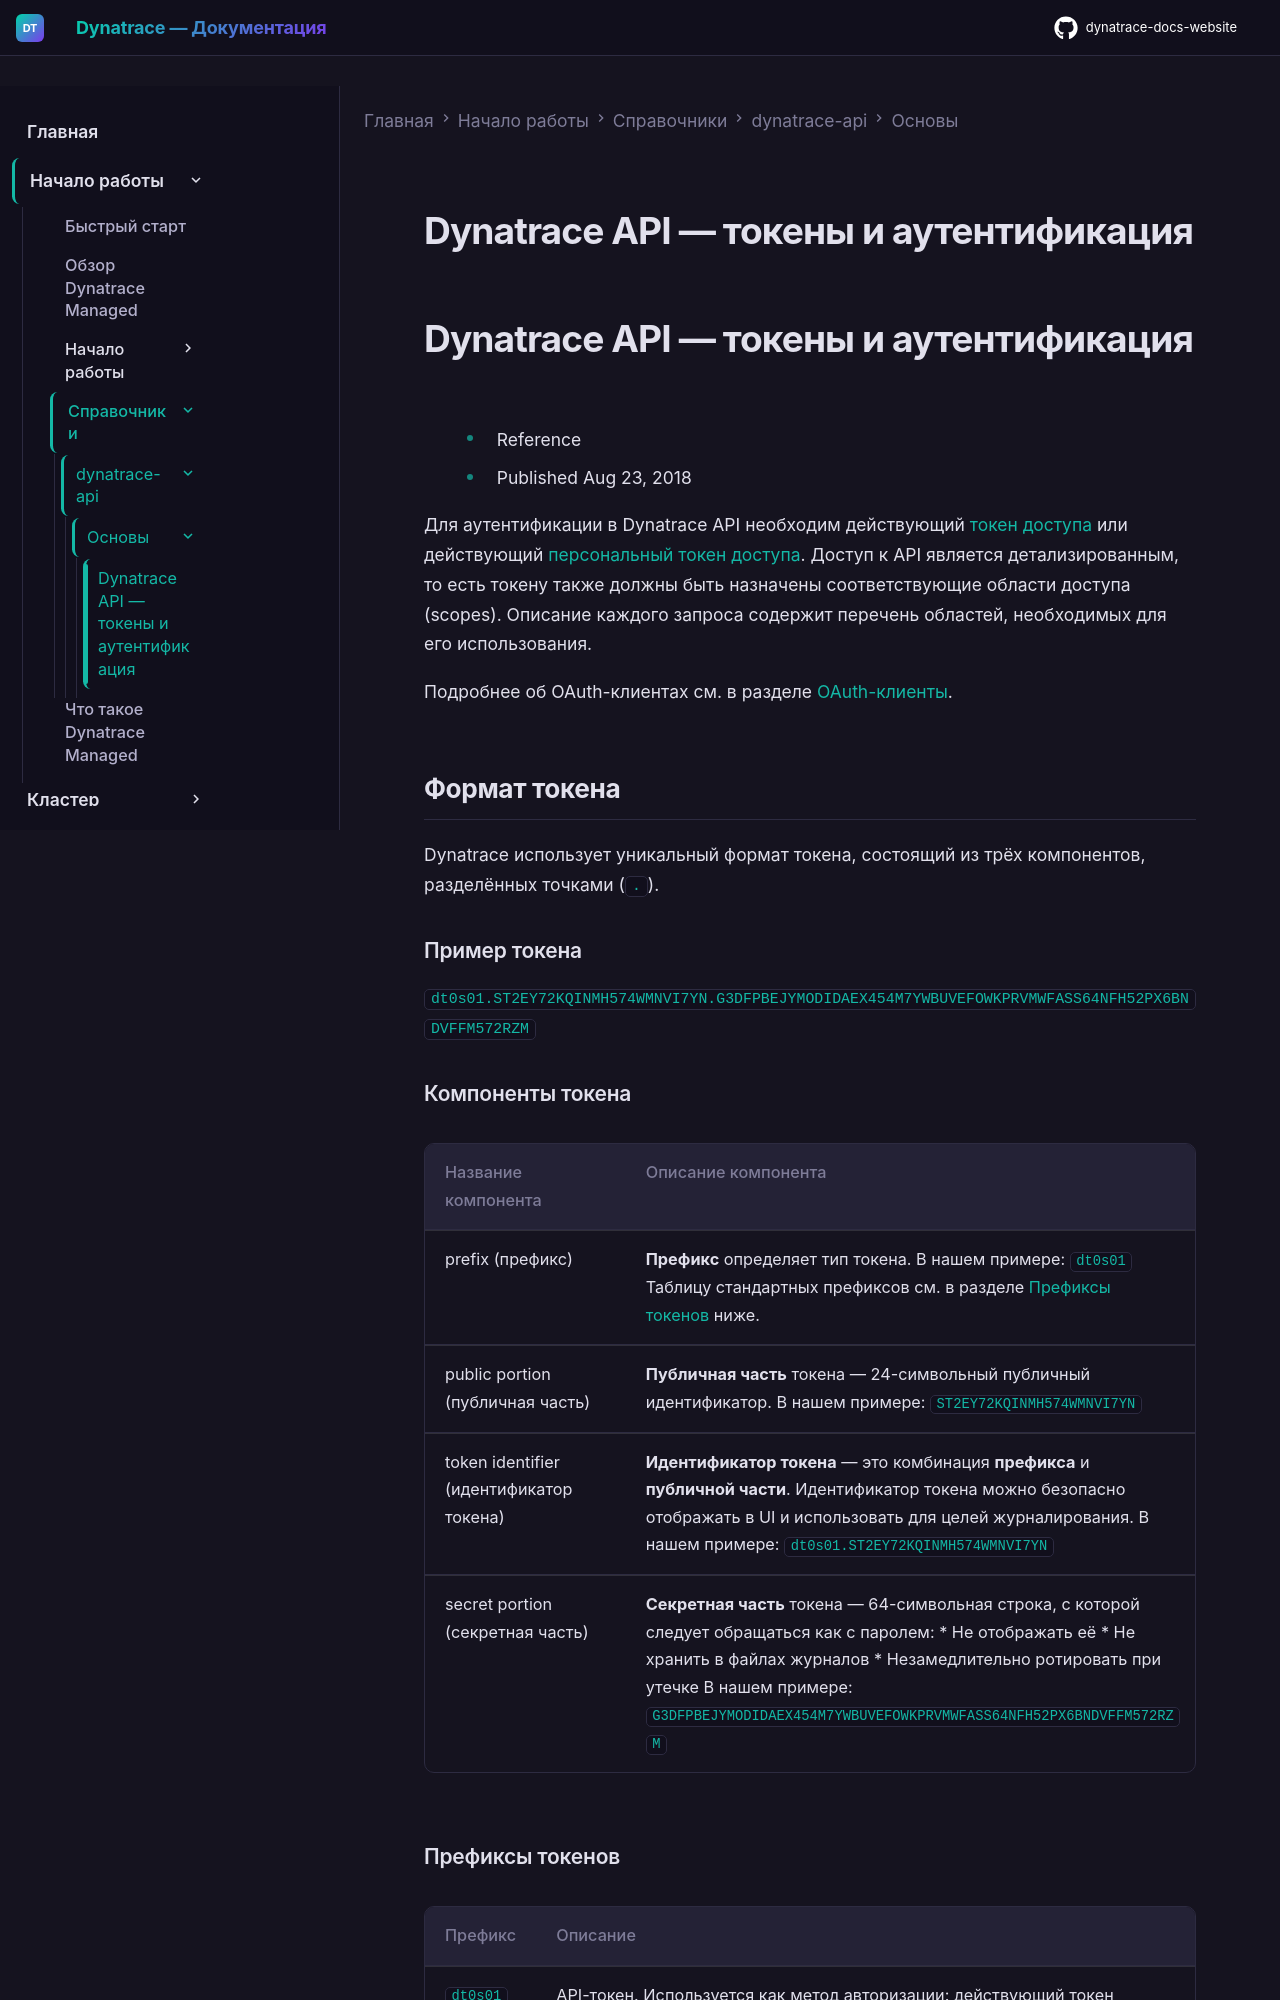

repository: Yerkebulan-Ardabayev/dynatrace-docs-website · page: managed-ru/discover-dynatrace/references/dynatrace-api/basics/dynatrace-api-authentication/index.html · generator: mkdocs

---
title: Dynatrace API — токены и аутентификация
source: https://docs.dynatrace.com/managed/discover-dynatrace/references/dynatrace-api/basics/dynatrace-api-authentication
scraped: 2026-05-12T11:19:02.313552
---

# Dynatrace API — токены и аутентификация

# Dynatrace API — токены и аутентификация

* Reference
* Published Aug 23, 2018

Для аутентификации в Dynatrace API необходим действующий [токен доступа](/managed/manage/identity-access-management/access-tokens-and-oauth-clients/access-tokens "Learn the concept of an access token and its scopes.") или действующий [персональный токен доступа](/managed/manage/identity-access-management/access-tokens-and-oauth-clients/access-tokens/personal-access-token "Learn the concept of a personal access token and its scopes."). Доступ к API является детализированным, то есть токену также должны быть назначены соответствующие области доступа (scopes). Описание каждого запроса содержит перечень областей, необходимых для его использования.

Подробнее об OAuth-клиентах см. в разделе [OAuth-клиенты](/managed/manage/identity-access-management/access-tokens-and-oauth-clients/oauth-clients "Manage authentication and user permissions using OAuth clients.").

## Формат токена

Dynatrace использует уникальный формат токена, состоящий из трёх компонентов, разделённых точками (`.`).

### Пример токена

`dt0s01.ST2EY72KQINMH574WMNVI7YN.G3DFPBEJYMODIDAEX454M7YWBUVEFOWKPRVMWFASS64NFH52PX6BNDVFFM572RZM`

### Компоненты токена

| Название компонента | Описание компонента |
| --- | --- |
| prefix (префикс) | **Префикс** определяет тип токена.  В нашем примере: `dt0s01`  Таблицу стандартных префиксов см. в разделе [Префиксы токенов](#token-format-prefixes) ниже. |
| public portion (публичная часть) | **Публичная часть** токена — 24-символьный публичный идентификатор.  В нашем примере: `ST2EY72KQINMH574WMNVI7YN` |
| token identifier (идентификатор токена) | **Идентификатор токена** — это комбинация **префикса** и **публичной части**. Идентификатор токена можно безопасно отображать в UI и использовать для целей журналирования.  В нашем примере: `dt0s01.ST2EY72KQINMH574WMNVI7YN` |
| secret portion (секретная часть) | **Секретная часть** токена — 64-символьная строка, с которой следует обращаться как с паролем:  * Не отображать её * Не хранить в файлах журналов * Незамедлительно ротировать при утечке  В нашем примере: `G3DFPBEJYMODIDAEX454M7YWBUVEFOWKPRVMWFASS64NFH52PX6BNDVFFM572RZM` |

### Префиксы токенов

| Префикс | Описание |
| --- | --- |
| `dt0s01` | API-токен. Используется как метод авторизации: действующий токен позволяет пользователю вносить изменения в учётную запись Dynatrace через SCIM.  * Генерируется однократно. * Не раскрывайте секретную часть токена `dt0s01`. * Публичная часть используется для идентификации в веб-интерфейсе, однако в общем случае её также не следует раскрывать (как и любую часть этого токена). * Токен остаётся действующим до аннулирования клиентом, поэтому при его утечке необходимо незамедлительно ротировать его. |
| `dt0s02` | OAuth2-клиенты, создаваемые пользователями через Account Management для использования с приложениями Dynatrace и Account Management API. |
| `dt0s03` | OAuth2-клиенты для внутренних и внешних сервисов и интеграций. |
| `dt0s04` | Привязка чата и идентификации. |
| `dt0s06` | Это токен обновления OAuth2 (OAuth2 Refresh Token), используемый для получения нового токена доступа; как правило, часто меняется (обычно каждые 5–15 минут). |
| `dt0s08` | OAuth2-клиенты для внутренних и внешних сервисов и интеграций. |
| `dt0s09` | Привязка чата и идентификации. |
| `dt0s16` | Токен платформы (Platform Token), обеспечивающий программный доступ к сервисам платформы Dynatrace. |
